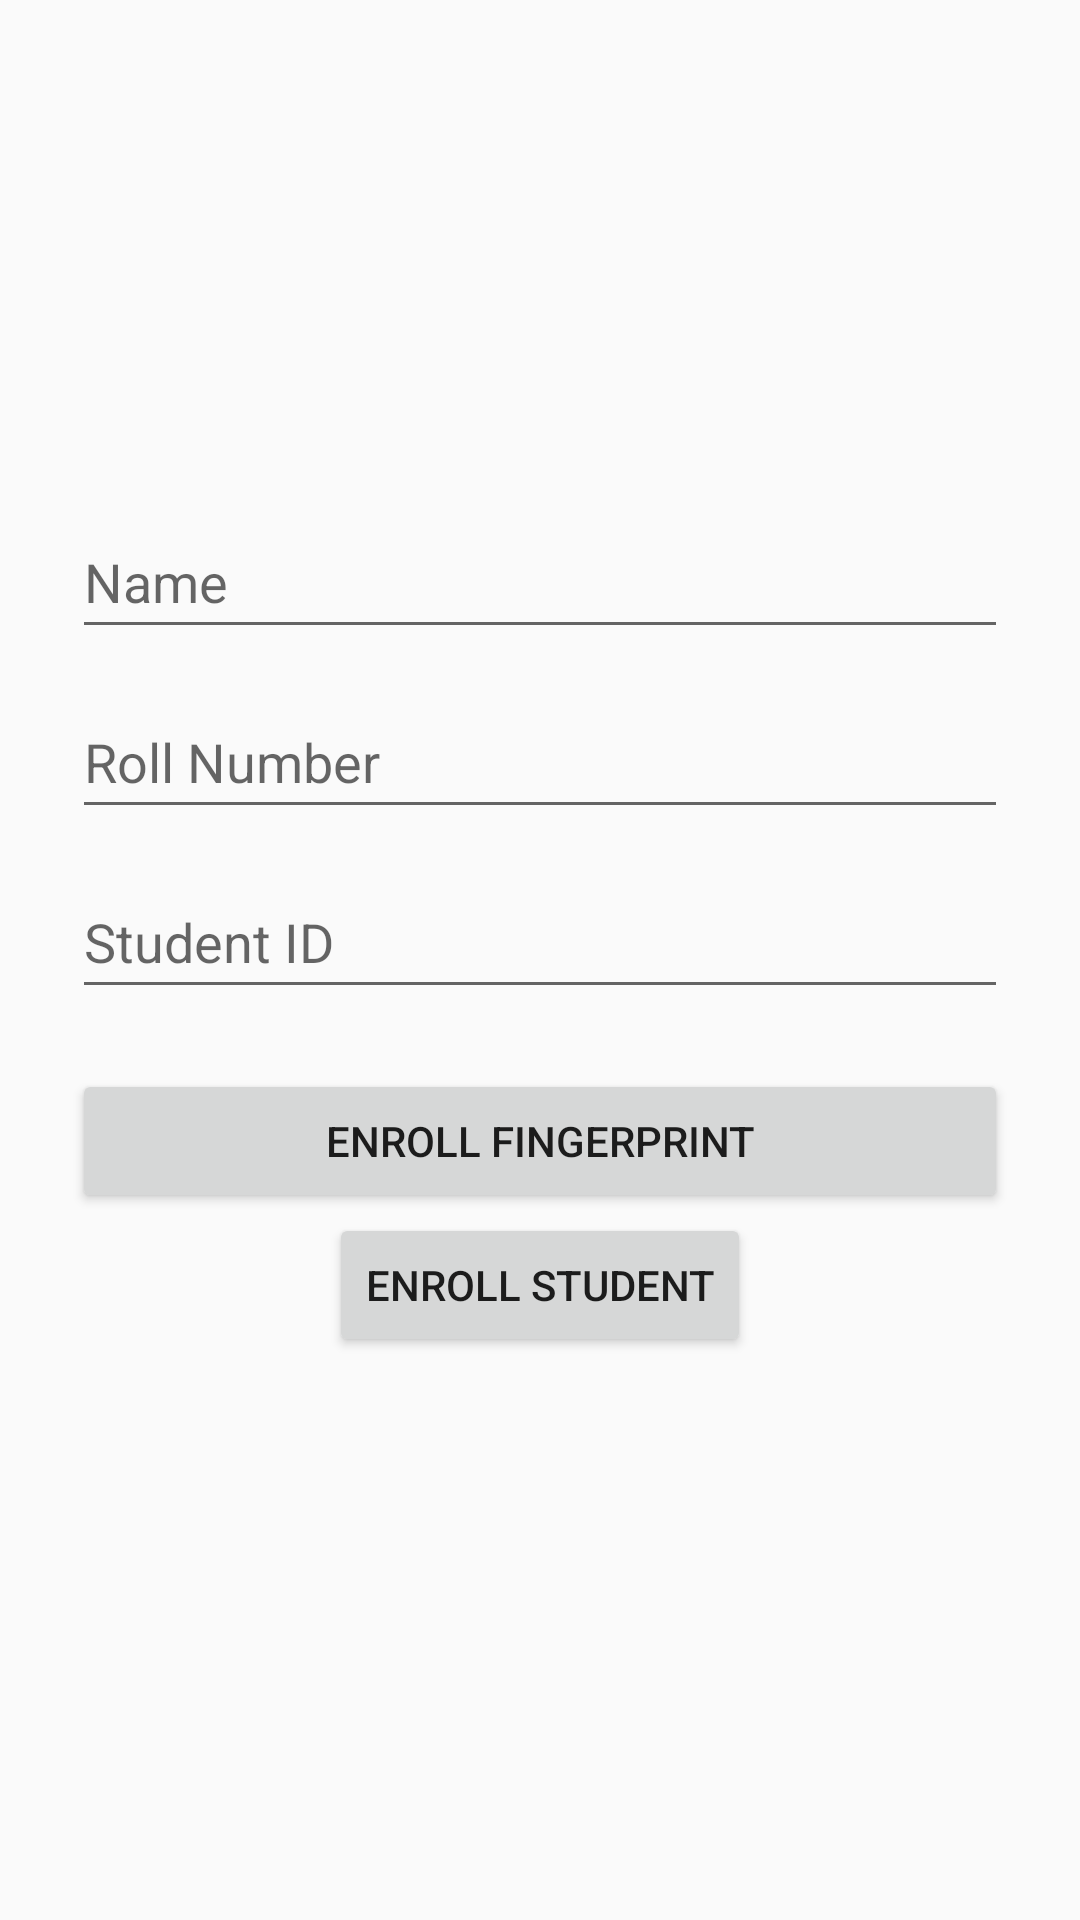

The Android layout XML behind this screen, and the referenced resources:
<!-- AndroidManifest.xml: application theme Theme.MyApplication -->
<!-- res/layout/activity_fingerprint_enroll.xml -->
<?xml version="1.0" encoding="utf-8"?>
<LinearLayout xmlns:android="http://schemas.android.com/apk/res/android"
    xmlns:tools="http://schemas.android.com/tools"
    android:layout_width="match_parent"
    android:layout_height="match_parent"
    android:padding="24dp"
    android:orientation="vertical"
    android:gravity="center">

    <EditText
        android:id="@+id/nameEditText"
        android:autofillHints="name"
        android:hint="Name"
        android:layout_width="match_parent"
        android:layout_height="wrap_content"
        android:inputType="none"
        android:minHeight="48dp"
        tools:ignore="HardcodedText" />

    <EditText
        android:id="@+id/rollEditText"
        android:autofillHints="roll no"
        android:hint="Roll Number"
        android:layout_width="match_parent"
        android:layout_height="wrap_content"
        android:layout_marginTop="12dp"
        android:inputType="none"
        android:minHeight="48dp"
        tools:ignore="HardcodedText" />

    <EditText
        android:id="@+id/idEditText"
        android:autofillHints="id"
        android:hint="Student ID"
        android:layout_width="match_parent"
        android:layout_height="wrap_content"
        android:layout_marginTop="12dp"
        android:inputType="none"
        android:minHeight="48dp"
        tools:ignore="HardcodedText" />

    <Button
        android:id="@+id/captureButton"
        android:text="Enroll Fingerprint"
        android:layout_width="match_parent"
        android:layout_height="wrap_content"
        android:layout_marginTop="20dp"
        tools:ignore="HardcodedText" />
    <Button
        android:id="@+id/enrollButton"
        android:layout_width="wrap_content"
        android:layout_height="wrap_content"
        android:text="Enroll Student"
        tools:ignore="HardcodedText" />

    <TextView
        android:id="@+id/statusTextView"
        android:layout_width="wrap_content"
        android:layout_height="wrap_content"/>

</LinearLayout>
<!-- resources referenced by this layout -->
<resources>
  <style name="Theme.MyApplication" parent="Theme.AppCompat.DayNight.DarkActionBar">
          
      </style>
</resources>
